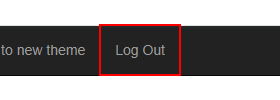
Task: Robotic Enterprise Framework
Workflow: ACME_GetClientData

Step 1 [try]: find the link 'Log Out' in window 'ACME System 1 -*' (chrome.exe)

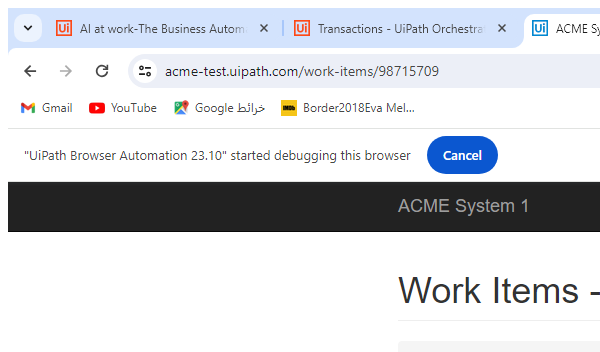
Step 2 [try]: Attach Browser 'ACME client data page' in window 'ACME System 1 - Work Items' (chrome.exe)

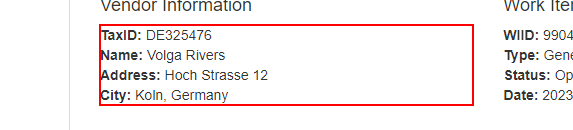
Step 3 [try]: get-text from the paragraph